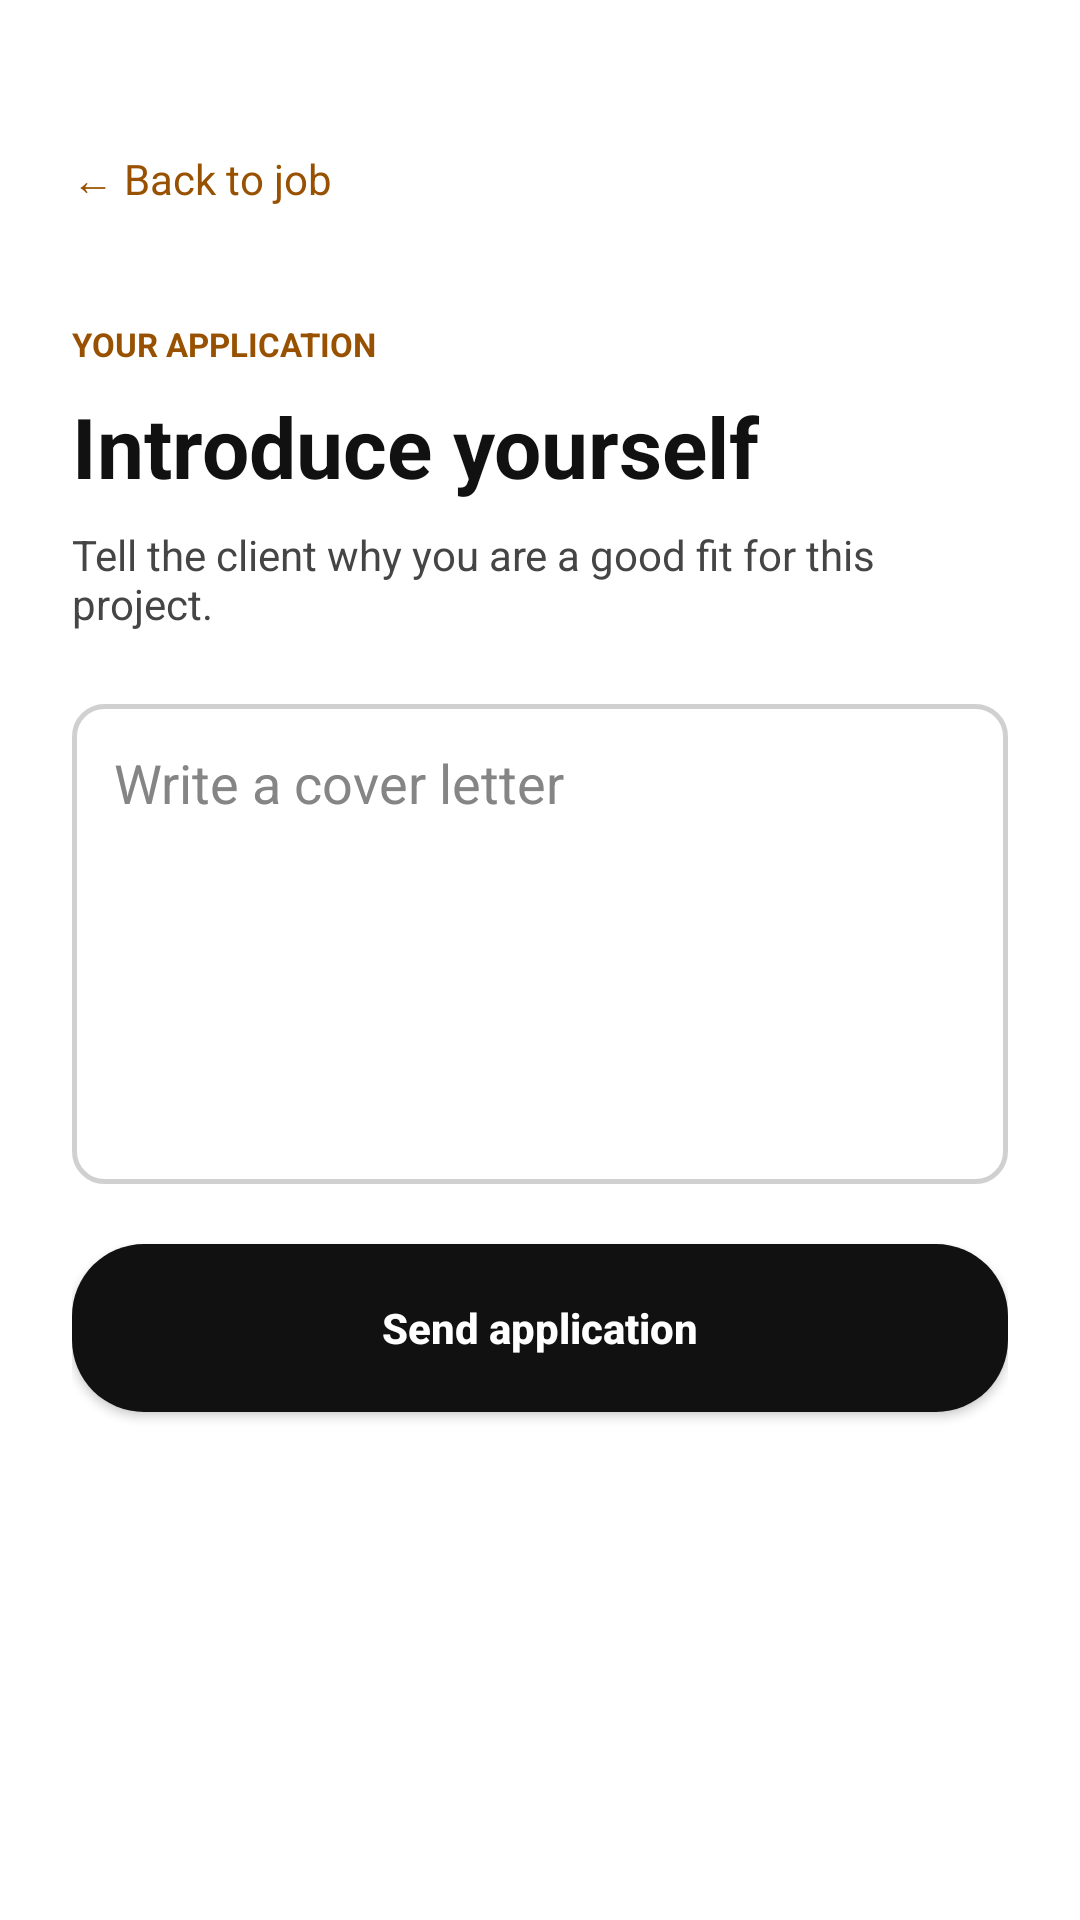

The Android layout XML behind this screen, and the referenced resources:
<!-- AndroidManifest.xml: application theme Theme.FreelancerConnect -->
<!-- res/layout/activity_apply_job.xml -->
<?xml version="1.0" encoding="utf-8"?>
<LinearLayout
    xmlns:android="http://schemas.android.com/apk/res/android"
    android:orientation="vertical"
    android:paddingHorizontal="24dp"
    android:paddingTop="40dp"
    android:paddingBottom="24dp"
    android:background="@color/surface"
    android:layout_width="match_parent"
    android:layout_height="match_parent">

    <TextView
        android:id="@+id/backButton"
        android:text="← Back to job"
        android:textSize="14sp"
        android:textColor="@color/teal"
        android:paddingVertical="10dp"
        android:layout_width="wrap_content"
        android:layout_height="wrap_content" />

    <TextView
        android:text="YOUR APPLICATION"
        android:textSize="11sp"
        android:textStyle="bold"
        android:textColor="@color/teal"
        android:layout_marginTop="28dp"
        android:layout_width="match_parent"
        android:layout_height="wrap_content" />

    <TextView
        android:text="Introduce yourself"
        android:textSize="28sp"
        android:textStyle="bold"
        android:textColor="@color/ink"
        android:layout_marginTop="8dp"
        android:layout_width="match_parent"
        android:layout_height="wrap_content" />

    <TextView
        android:text="Tell the client why you are a good fit for this project."
        android:textSize="14sp"
        android:textColor="@color/inkSecondary"
        android:layout_marginTop="8dp"
        android:layout_width="match_parent"
        android:layout_height="wrap_content" />

    <EditText
        android:id="@+id/coverLetter"
        android:hint="Write a cover letter"
        android:gravity="top|start"
        android:inputType="textCapSentences|textMultiLine"
        android:minLines="6"
        android:background="@drawable/bg_input"
        android:padding="14dp"
        android:textColor="@color/ink"
        android:textColorHint="@color/hint"
        android:layout_marginTop="24dp"
        android:layout_width="match_parent"
        android:layout_height="160dp" />

    <Button
        android:id="@+id/submitApplication"
        android:text="Send application"
        android:textAllCaps="false"
        android:textColor="@color/navy"
        android:textStyle="bold"
        android:background="@drawable/bg_pill"
        android:layout_marginTop="20dp"
        android:layout_width="match_parent"
        android:layout_height="56dp" />
</LinearLayout>
<!-- resources referenced by this layout -->
<resources>
  <color name="hint">#858585</color>
  <color name="ink">#111111</color>
  <color name="inkSecondary">#454545</color>
  <color name="navy">#FFFFFF</color>
  <color name="surface">#FFFFFF</color>
  <color name="teal">#985100</color>
  <!-- drawable bg_input (drawable) -->
  <shape xmlns:android="http://schemas.android.com/apk/res/android">
      <solid android:color="@color/inputBg" />
      <stroke android:width="1.5dp" android:color="@color/inputBorder" />
      <corners android:radius="10dp" />
      <padding android:left="18dp" android:right="18dp" android:top="4dp" android:bottom="4dp" />
  </shape>
  <!-- drawable bg_pill (drawable) -->
  <shape xmlns:android="http://schemas.android.com/apk/res/android">
      <solid android:color="@color/ink" />
      <corners android:radius="24dp" />
      <padding android:left="24dp" android:right="24dp" android:top="4dp" android:bottom="4dp" />
  </shape>
  <style name="Theme.FreelancerConnect" parent="Theme.Material3.Light.NoActionBar">
          <item name="android:colorBackground">@color/surface</item>
          <item name="android:textColorPrimary">@color/ink</item>
          <item name="android:textColorSecondary">@color/inkSecondary</item>
          <item name="android:colorAccent">@color/accentOrange</item>
          <item name="colorPrimary">@color/primaryBlue</item>
          <item name="colorPrimaryDark">@color/tealDark</item>
          <item name="colorOnPrimary">@color/paper</item>
          <item name="materialButtonStyle">@style/Widget.FreelancerConnect.Button</item>
          <item name="android:navigationBarColor">@color/surface</item>
          <item name="android:statusBarColor">@color/surface</item>
          <item name="android:windowLightStatusBar" tools:targetApi="23">true</item>
          <item name="android:windowActionModeOverlay">true</item>
          <item name="android:editTextColor">@color/ink</item>
          <item name="android:textColorHint">@color/hint</item>
          <item name="editTextColor">@color/ink</item>
          <item name="colorControlNormal">@color/inputBorder</item>
          <item name="colorControlActivated">@color/accentOrange</item>
      </style>
  <color name="inputBg">#FFFFFF</color>
  <color name="inputBorder">#D0D0D0</color>
  <color name="accentOrange">#F5A000</color>
  <color name="primaryBlue">#111111</color>
  <color name="tealDark">#743D00</color>
  <color name="paper">#FFFFFF</color>
  <style name="Widget.FreelancerConnect.Button" parent="Widget.Material3.Button">
          <item name="backgroundTint">@null</item>
          <item name="android:backgroundTint">@null</item>
      </style>
</resources>
